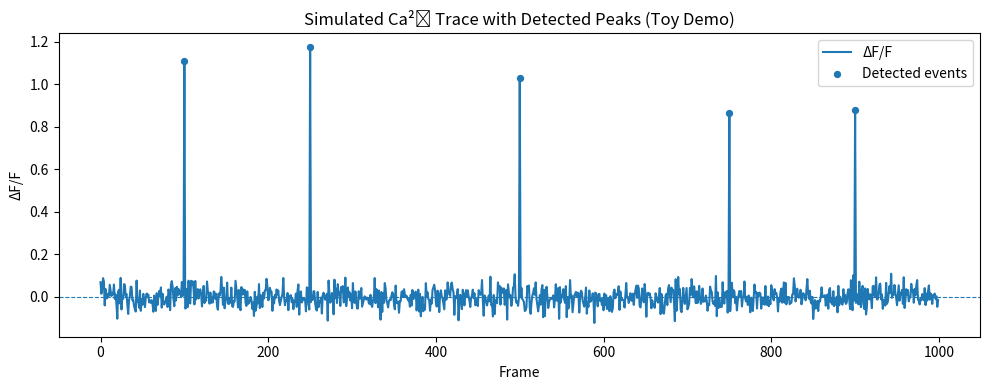

Reproduce this figure in Python.
import numpy as np
import matplotlib.pyplot as plt
import pandas as pd


np.random.seed(0)
frames = 1000
baseline_value = 50.0
noise_sigma = 2.0

raw_trace = np.random.normal(baseline_value, noise_sigma, frames)

event_frames = [100, 250, 500, 750, 900]      # 0-based indices
event_amplitudes = [52, 58, 51, 42, 47]       # added intensity
for idx, amp in zip(event_frames, event_amplitudes):
    raw_trace[idx] += amp

raw_trace[:10], raw_trace.mean()


F0 = float(np.mean(raw_trace[:100]))
dff = (raw_trace - F0) / F0

F0, dff[:10]


threshold = float(np.mean(dff) + 1.5 * np.std(dff))
peak_indices = np.where(dff > threshold)[0]

threshold, peak_indices[:20], len(peak_indices)


df = pd.DataFrame({
    "Frame": np.arange(1, frames + 1),
    "Raw": raw_trace,
    "DeltaF/F": dff
})
df.head()


df.to_csv("raw_trace_dfF.csv", index=False)

events = pd.DataFrame({
    "Frame": peak_indices + 1,   # 1-based
    "Value": dff[peak_indices]
})
events.to_csv("events.csv", index=False)

plt.figure(figsize=(10, 4))
plt.plot(dff, label="ΔF/F")
plt.scatter(peak_indices, dff[peak_indices], s=18, label="Detected events")
plt.axhline(y=0, linestyle="--", linewidth=0.8)
plt.xlabel("Frame")
plt.ylabel("ΔF/F")
plt.title("Simulated Ca²⁺ Trace with Detected Peaks (Toy Demo)")
plt.legend()
plt.tight_layout()
plt.savefig("trace_qc.png", dpi=200)
plt.show()

print("Saved: raw_trace_dfF.csv, events.csv, trace_qc.png")
